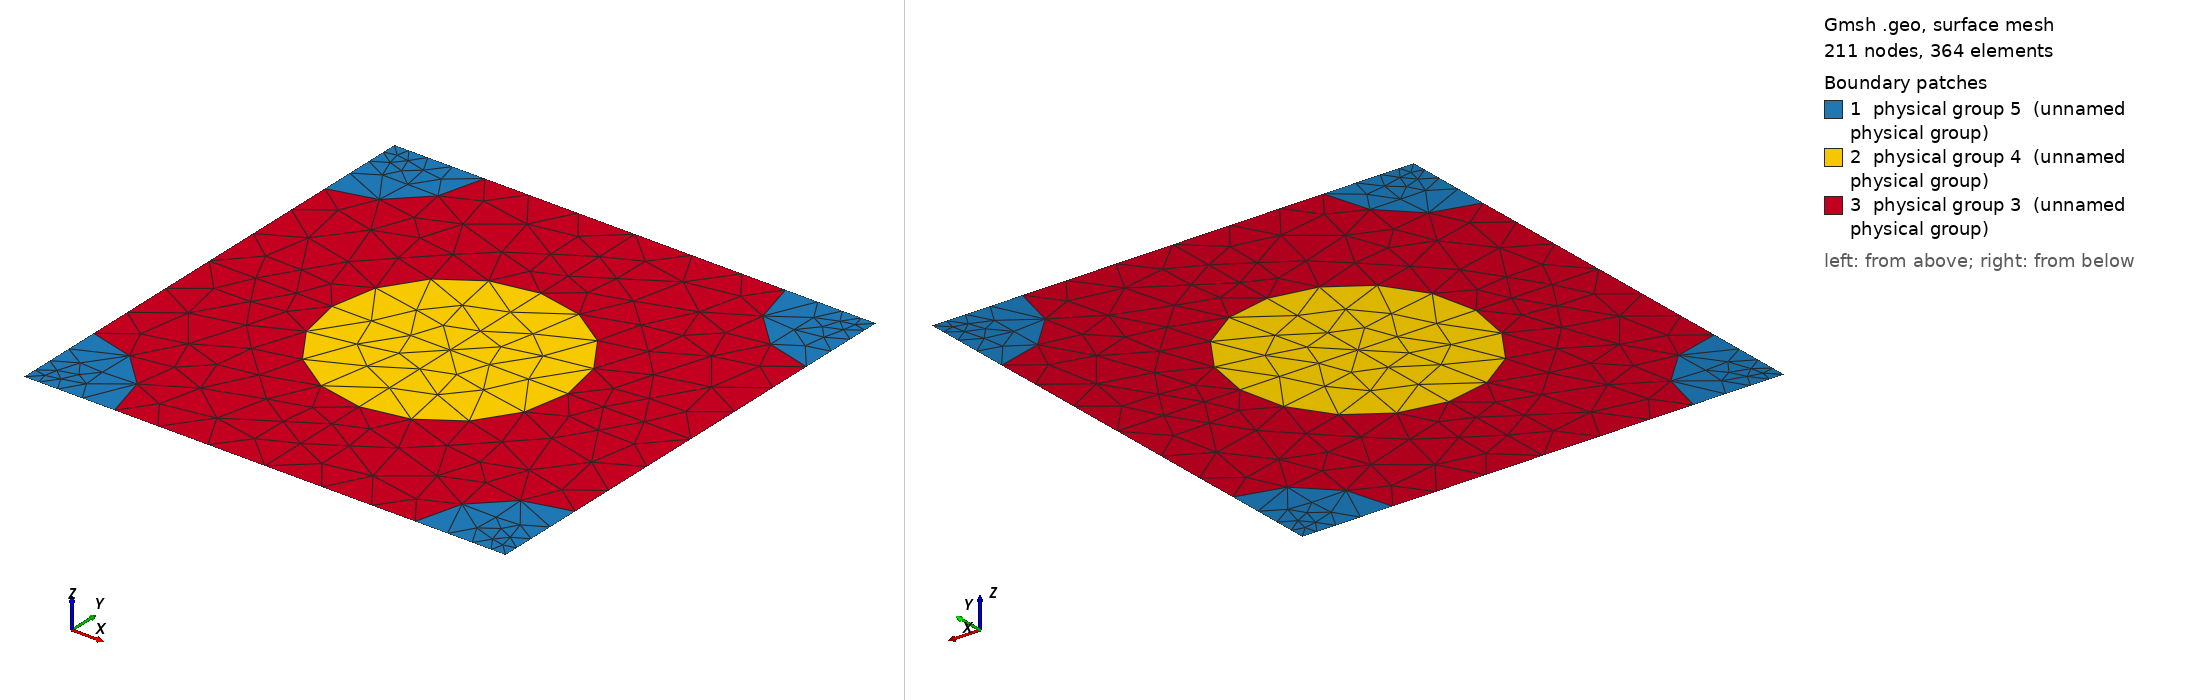

Gmsh geometry script, surface-meshed: 211 nodes, 364 surface elements. Boundary patches (legend numbers): 1 physical group 5 (unnamed physical group), 2 physical group 4 (unnamed physical group), 3 physical group 3 (unnamed physical group). Left view from above one corner, right view from below the opposite corner. Legend entries are the model's physical surfaces. The drawing asked Gmsh for element sizes between 1% and 20% of the model's largest extent; the script's own settings can give other sizes.

=== 857_210_161.geo (drawn) ===
d = 1; // grating period
ff = 0.300000;
d_in_nm = 857;
a1 = 210;
radius1 = (a1/d_in_nm)*d;
radius2 = (161/d_in_nm)*d;
lc = 0.150000; // 0.501 0.201 0.0701;
lc2 = lc/1.500000; // on cylinder surfaces
lc3 = lc/1.500000; // cylinder1 centres
lc4 = lc/4.500000; // cylinder2 centres
posx = 0;//
posy = 0;//

hy = d; // Thickness: Squre profile => hy=d
hx = 0.;

// 2*2 supercell outline

Point(1) = {0, 0, 0, lc4};
Point(2) = {-hx, -hy, 0, lc4};
Point(3) = {-hx+d, -hy, 0, lc4};
Point(4) = {d, 0, 0,lc4};
Point(5) = {-hx+d/2+posx, -hy/2+posy, 0,lc3};
Point(10) = {-hx+d/2+posx, 0, 0, lc};
Point(11) = {0,-hy/2+posy, 0, lc};
Point(12) = {-hx+d/2+posx, -hy, 0, lc};
Point(13) = {d, -hy/2+posy, 0, lc};

Point(14) = {-hx+radius2, 0, 0, lc2};
Point(15) = {d-radius2, 0, 0, lc2};
Point(16) = {0,-radius2, 0, lc2};
Point(18) = {-hx+d/2+posx, -hy/2+radius1+posy, 0, lc2};
Point(20) = {d,-radius2, 0, lc2};
Point(21) = {-hx+d/2-radius1+posx, -hy/2+posy, 0,lc2};
Point(22) = {-hx+d/2+radius1+posx, -hy/2+posy, 0,lc2};
Point(23) = {-hx, -hy+radius2, 0, lc2};
Point(25) = {-hx+d/2+posx, -hy/2-radius1+posy, 0, lc2};
Point(27) = {d,-hy+radius2, 0, lc2};
Point(28) = {-hx+radius2, -hy, 0, lc2};
Point(29) = {d-radius2, -hy, 0, lc2};

Line(1) = {1, 14};
Line(2) = {14, 10};
Line(3) = {10, 15};
Line(4) = {15, 4};
Line(5) = {4, 20};
Line(6) = {20, 13};
Line(7) = {13, 27};
Line(8) = {27, 3};
Line(9) = {3, 29};
Line(10) = {29, 12};
Line(11) = {12, 28};
Line(12) = {28, 2};
Line(13) = {2, 23};
Line(14) = {23, 11};
Line(15) = {11, 16};
Line(16) = {16, 1};
Line(18) = {18, 10};
Line(19) = {18, 5};
Line(20) = {5, 25};
Line(21) = {25, 12};
Line(22) = {11, 21};
Line(23) = {21, 5};
Line(24) = {5, 22};
Line(25) = {22, 13};

Circle(26) = {14, 1, 16};
Circle(27) = {15, 4, 20};
Circle(28) = {27, 3, 29};
Circle(29) = {28, 2, 23};
Circle(30) = {21, 5, 18};
Circle(31) = {18, 5, 22};
Circle(32) = {22, 5, 25};
Circle(33) = {25, 5, 21};

Line Loop(77) = {1, 26, 16};
Plane Surface(78) = {77};
Line Loop(79) = {4, 5, -27};
Plane Surface(80) = {79};
Line Loop(81) = {28, -9, -8};
Plane Surface(82) = {81};
Line Loop(83) = {29, -13, -12};
Plane Surface(84) = {83};
Line Loop(85) = {30, 19, -23};
Plane Surface(86) = {85};
Line Loop(87) = {19, 24, -31};
Plane Surface(88) = {87};
Line Loop(89) = {24, 32, -20};
Plane Surface(90) = {89};
Line Loop(91) = {20, 33, 23};
Plane Surface(92) = {91};
Line Loop(93) = {2, -18, -30, -22, 15, -26};
Plane Surface(94) = {93};
Line Loop(95) = {3, 27, 6, -25, -31, 18};
Plane Surface(96) = {95};
Line Loop(97) = {25, 7, 28, 10, -21, -32};
Plane Surface(98) = {97};
Line Loop(99) = {21, 11, 29, 14, 22, -33};
Plane Surface(100) = {99};

Physical Line(101) = {1, 2, 3, 4};
Physical Line(102) = {5, 6, 7, 8};
Physical Line(103) = {9, 10, 11, 12};
Physical Line(104) = {13, 14, 15, 16};

Physical Surface(3) = {94, 96, 98, 100};
Physical Surface(4) = {86, 88, 90, 92};
Physical Surface(5) = {78, 80, 82, 84};
